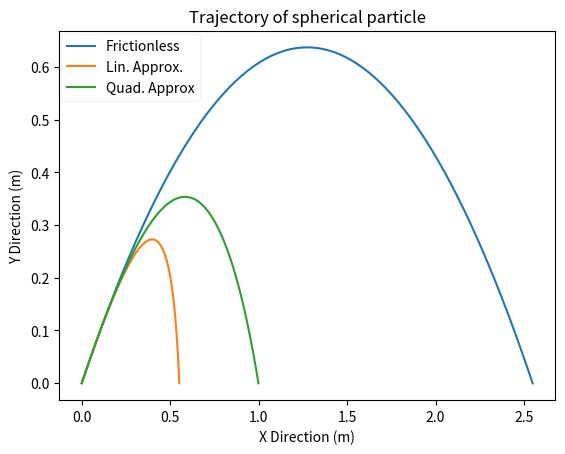

This chart was generated by the following Python code: (Note: this script raises an exception after producing the figure.)
#!/usr/bin/env python3
# -*- coding: utf-8 -*-
"""
Created on Fri Nov 17 01:06:15 2023

@author: dj-lawton
"""

import numpy as np
import matplotlib as mpl
import matplotlib.pyplot as plt
mpl.rcParams['mathtext.fontset'] = 'cm'
mpl.rcParams['mathtext.rm'] = 'serif'

# spherical grain of dust
rho = 0.5*(10**4)
D = 10**-4
Vol = (4/3) * np.pi * (D/2)**3
m = rho * Vol


A = 0.25*D**2
B = 1.6*(10**-4)*D

timesteps = np.arange(0, 10, 0.001)
t = 0
dt = 0.0001
theta = np.pi/4
v = 5

Vy = v * np.sin(theta)
Vx = v * np.cos(theta)
Vyvals = [Vy]
Vxvals = [Vx]
X = 0
Y = 0
Xvals = [X]
Yvals = [Y]
for i in range(len(timesteps)-1):
    if Y < 0:
        break
    X = X + Vx * dt
    Y = Y + Vy * dt
    deltaVy = -9.81 * dt
    Vy = Vy + deltaVy
    t = t + dt
    Vyvals.append(Vy)
    Xvals.append(X)
    Yvals.append(Y)

t = 0
VyR = v * np.sin(theta)
VxR = v * np.cos(theta)
VyRvals = [VyR]
VxRvals = [VyR]
XR = 0
YR = 0
XRvals = [XR]
YRvals = [YR]
for i in range(len(timesteps)-1):
    if YR < 0:
        break
    XR = XR + VxR * dt
    YR = YR + VyR * dt
    deltaVyR = -9.81 * dt - (B/m) * VyR * dt
    deltaVxR = -(B/m) * VxR * dt
    VyR = VyR + deltaVyR
    VxR = VxR + deltaVxR
    t = t + dt
    VyRvals.append(VyR)
    VxRvals.append(VxR)
    XRvals.append(XR)
    YRvals.append(YR)

t = 0
VyRq = v * np.sin(theta)
VxRq = v * np.cos(theta)
VyRqvals = [VyRq]
VxRqvals = [VxRq]
XRq = 0
YRq = 0
XRqvals = [XRq]
YRqvals = [YRq]
for i in range(len(timesteps)-1):
    if YRq < 0:
        break
    XRq = XRq + VxRq * dt
    YRq = YRq + VyRq * dt
    Vq = np.sqrt(VxRq ** 2 + VyRq ** 2)
    deltaVyRq = -9.81 * dt - (A/m) * Vq * VyRq * dt
    deltaVxRq = -(A/m) * Vq * VxRq * dt
    VyRq = VyRq + deltaVyRq
    VxRq = VxRq + deltaVxRq
    t = t + dt
    VyRqvals.append(VyRq)
    VxRqvals.append(VxRq)
    XRqvals.append(XRq)
    YRqvals.append(YRq)


plt.figure()
plt.title('Trajectory of spherical particle')
plt.xlabel('X Direction (m)')
plt.ylabel('Y Direction (m)')
plt.plot(Xvals, Yvals, label='Frictionless')
plt.plot(XRvals, YRvals, label='Lin. Approx.')
plt.plot(XRqvals, YRqvals, label='Quad. Approx')
plt.legend(loc='upper left', bbox_to_anchor=(-0.01, 1.01),
           markerscale=2, fancybox=True, framealpha=0.2)
plt.savefig('/home/<user>/Documents/SF Lab Plots/Lab3 Plots/Ex3/ex4tr1.pdf')
plt.show()
